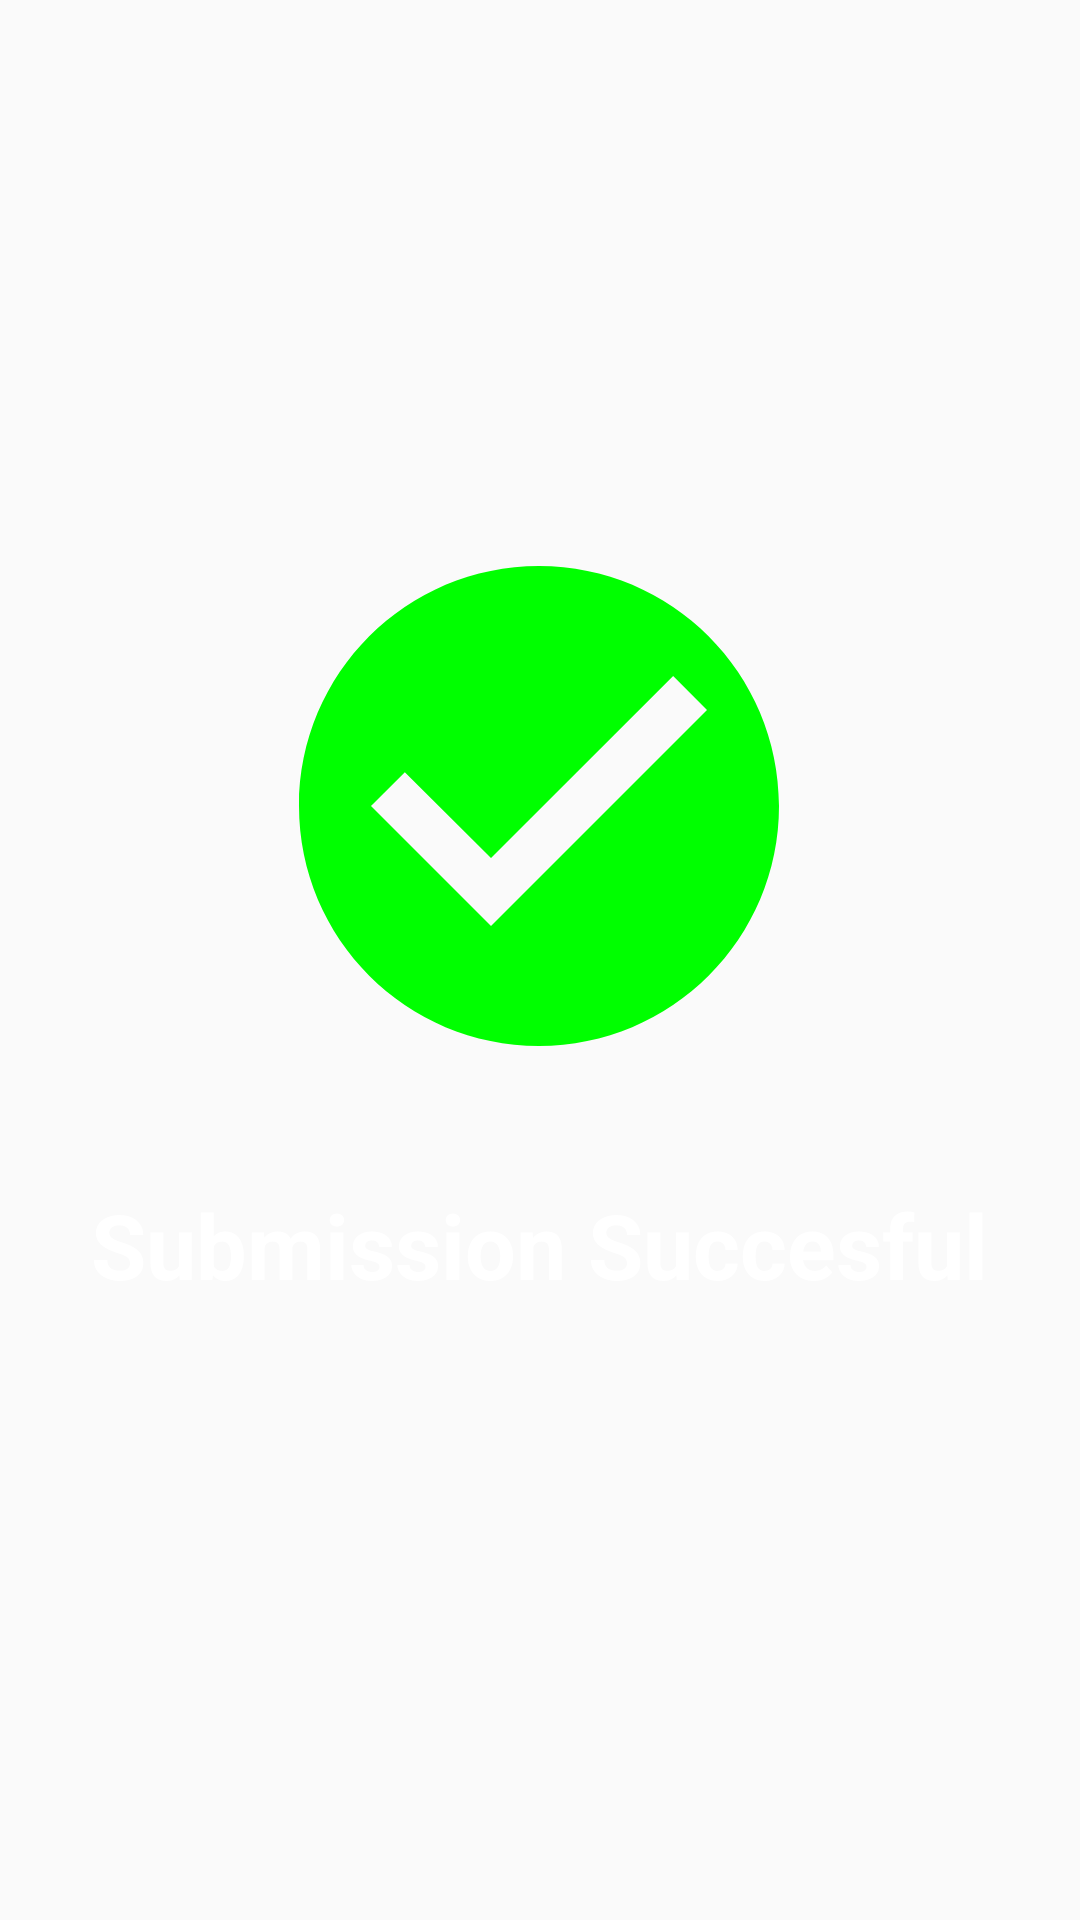

This screen was rendered from an Android layout file. Write that file and the resources it references.
<!-- AndroidManifest.xml: application theme AppTheme -->
<!-- res/layout/activity_submission_succesful.xml -->
<?xml version="1.0" encoding="utf-8"?>
<RelativeLayout xmlns:android="http://schemas.android.com/apk/res/android"
    xmlns:app="http://schemas.android.com/apk/res-auto"
    xmlns:tools="http://schemas.android.com/tools"
    android:layout_width="match_parent"
    android:layout_height="match_parent"
    android:background="@android:color/transparent"
    tools:context=".SubmissionSuccesful">

    <RelativeLayout
        android:layout_width="wrap_content"
        android:layout_height="wrap_content"
        android:background="@drawable/modal_bg"
        android:layout_centerInParent="true">
        <ImageView
            android:id="@+id/sucessful"
            android:layout_width="192dp"
            android:layout_height="192dp"
            android:src="@drawable/ic_baseline_check_circle_24"
            android:layout_centerHorizontal="true"
            android:layout_marginTop="16dp"
            android:layout_marginEnd="8dp"
            android:layout_marginBottom="30dp"/>


        <TextView
            android:layout_width="wrap_content"
            android:layout_height="wrap_content"
            android:text="Submission Succesful"
            android:textColor="@color/colorPrimary"
            android:textSize="30sp"
            android:textStyle="bold"
            android:layout_below="@id/sucessful"
            android:layout_marginBottom="48dp"
            android:layout_centerHorizontal="true" />


    </RelativeLayout>

</RelativeLayout>
<!-- resources referenced by this layout -->
<resources>
  <color name="colorPrimary">#FFFFFF</color>
  <!-- drawable ic_baseline_check_circle_24 (drawable) -->
  <vector android:height="24dp" android:tint="#00FF00"
      android:viewportHeight="24" android:viewportWidth="24"
      android:width="24dp" xmlns:android="http://schemas.android.com/apk/res/android">
      <path android:fillColor="@android:color/white" android:pathData="M12,2C6.48,2 2,6.48 2,12s4.48,10 10,10 10,-4.48 10,-10S17.52,2 12,2zM10,17l-5,-5 1.41,-1.41L10,14.17l7.59,-7.59L19,8l-9,9z"/>
  </vector>
  <style name="AppTheme" parent="Theme.AppCompat.Light.NoActionBar">
          
          <item name="colorPrimary">@color/colorPrimary</item>
          <item name="colorPrimaryDark">@color/colorPrimaryDark</item>
          <item name="colorAccent">@color/colorAccent</item>
      </style>
  <color name="colorPrimaryDark">#000000</color>
  <color name="colorAccent">#9A6A29</color>
</resources>
